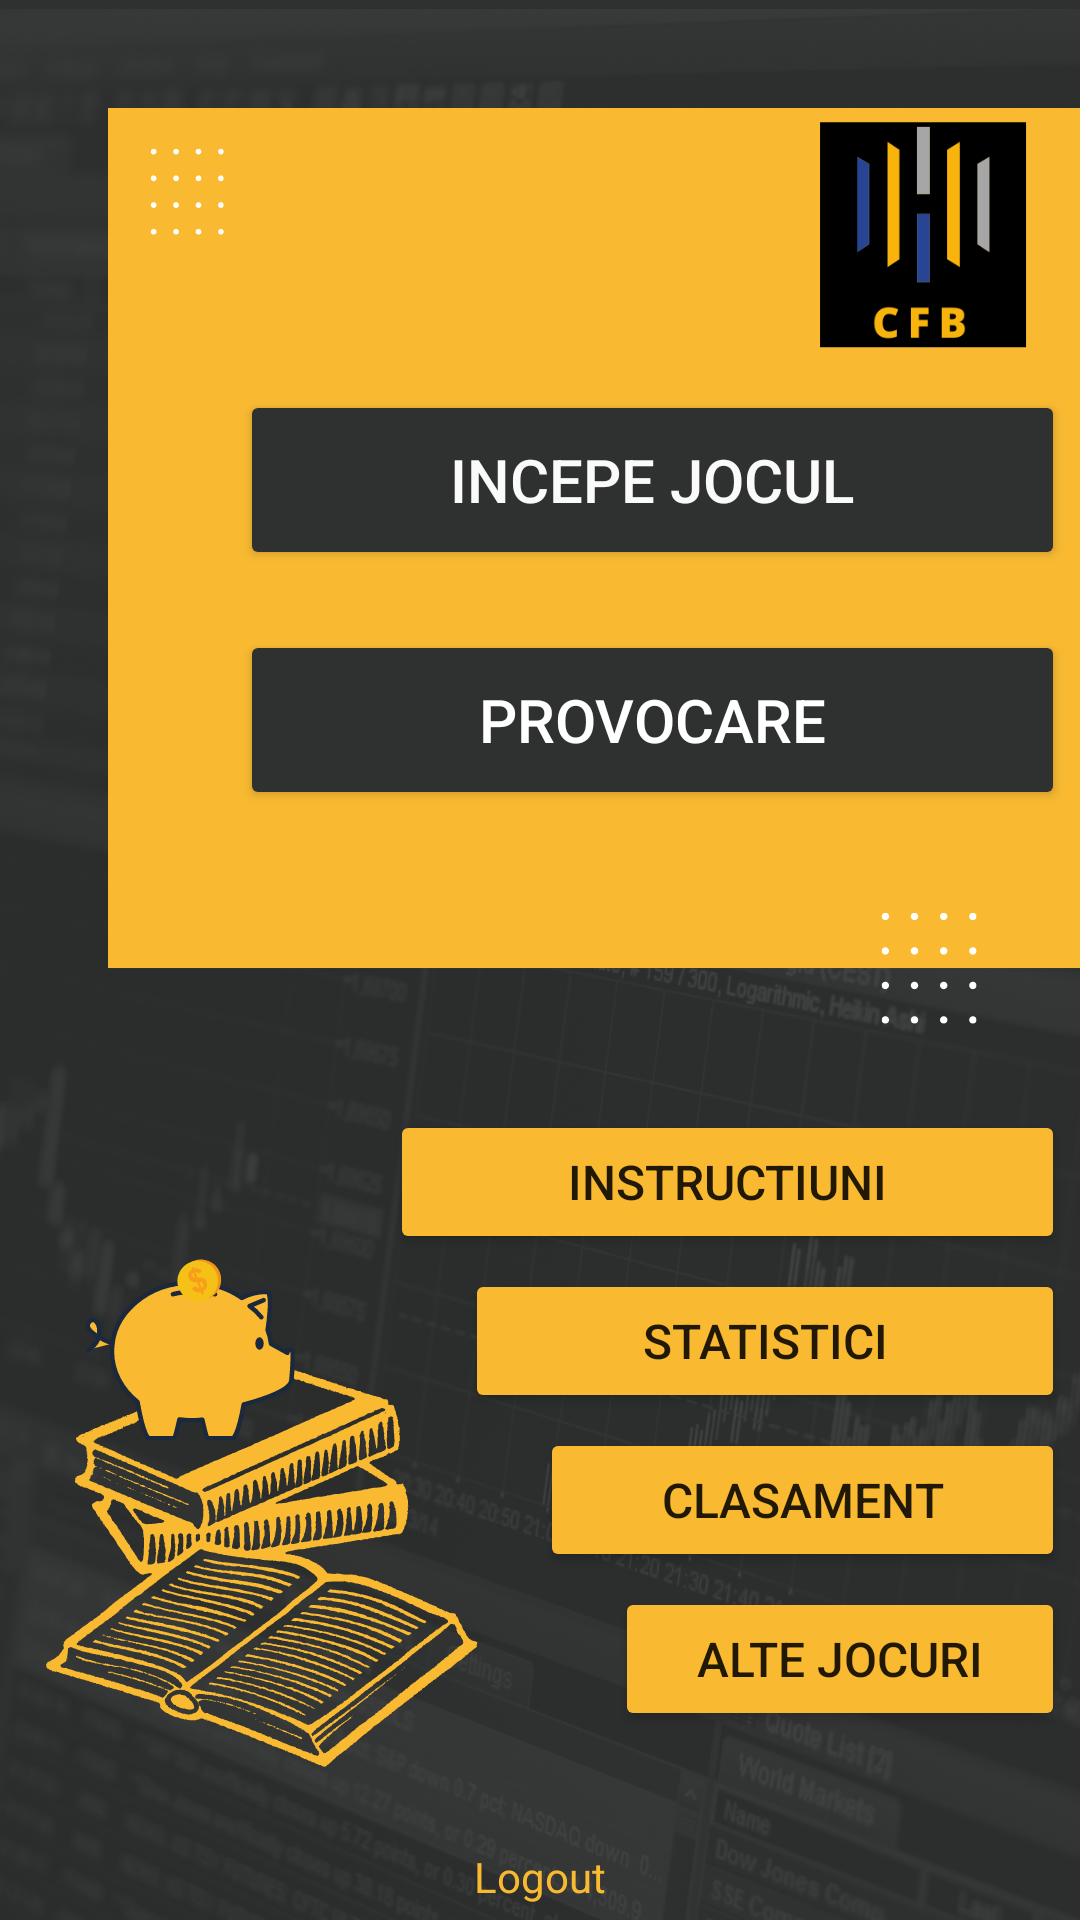

Reconstruct the res/layout file that produces this screen, plus the resources it refers to.
<!-- AndroidManifest.xml: application theme Theme.Licenta2 -->
<!-- res/layout/activity_home_page.xml -->
<?xml version="1.0" encoding="utf-8"?>
<androidx.constraintlayout.widget.ConstraintLayout xmlns:android="http://schemas.android.com/apk/res/android"
    xmlns:app="http://schemas.android.com/apk/res-auto"
    xmlns:tools="http://schemas.android.com/tools"
    android:layout_width="match_parent"
    android:layout_height="match_parent"
    android:background="@drawable/start_page"
    tools:context=".HomePage">

    <LinearLayout
        android:id="@+id/linearLayoutJoc"
        android:layout_width="match_parent"
        android:layout_height="wrap_content"
        android:layout_marginStart="80dp"
        android:layout_marginTop="130dp"
        android:orientation="vertical"
        app:layout_constraintEnd_toEndOf="parent"
        app:layout_constraintHorizontal_bias="0.5"
        app:layout_constraintStart_toStartOf="parent"
        app:layout_constraintTop_toTopOf="parent">

        <Button
            android:id="@+id/buttonJoaca"
            android:layout_width="match_parent"
            android:layout_height="60dp"
            android:layout_marginRight="5dp"
            android:text="Incepe jocul"
            android:textAlignment="center"
            android:textColor="#FAFAFA"
            android:textSize="20sp"
            app:backgroundTint="#2F3131" />

        <Button
            android:id="@+id/buttonProvocare"
            android:layout_width="match_parent"
            android:layout_height="60dp"
            android:layout_marginTop="20dp"
            android:layout_marginRight="5dp"
            android:text="Provocare"
            android:textAlignment="center"
            android:textColor="#FFFFFF"
            android:textSize="20sp"
            app:backgroundTint="#2F3131" />
    </LinearLayout>

    <LinearLayout
        android:id="@+id/linearLayoutDiverse"
        android:layout_width="match_parent"
        android:layout_height="wrap_content"
        android:layout_marginStart="100dp"
        android:layout_marginTop="100dp"
        android:orientation="vertical"
        app:layout_constraintEnd_toEndOf="parent"
        app:layout_constraintHorizontal_bias="0.5"
        app:layout_constraintStart_toStartOf="parent"
        app:layout_constraintTop_toBottomOf="@+id/linearLayoutJoc">

        <Button
            android:id="@+id/buttonInstructiuni"
            android:layout_width="match_parent"
            android:layout_height="wrap_content"
            android:layout_marginLeft="30dp"
            android:layout_marginRight="5dp"
            android:layout_marginBottom="5dp"
            android:text="Instructiuni"
            android:textAlignment="center"
            android:textSize="16sp"
            app:backgroundTint="#F9BA32" />

        <Button
            android:id="@+id/buttonStatistici"
            android:layout_width="match_parent"
            android:layout_height="wrap_content"
            android:layout_marginLeft="55dp"
            android:layout_marginRight="5dp"
            android:layout_marginBottom="5dp"
            android:text="Statistici"
            android:textAlignment="center"
            android:textSize="16sp"
            app:backgroundTint="#F9BA32" />

        <Button
            android:id="@+id/buttonClasament"
            android:layout_width="match_parent"
            android:layout_height="wrap_content"
            android:layout_marginLeft="80dp"
            android:layout_marginRight="5dp"
            android:layout_marginBottom="5dp"
            android:text="Clasament"
            android:textAlignment="center"
            android:textSize="16sp"
            app:backgroundTint="#F9BA32" />

        <Button
            android:id="@+id/buttonAlteJocuri"
            android:layout_width="match_parent"
            android:layout_height="wrap_content"
            android:layout_marginLeft="105dp"
            android:layout_marginRight="5dp"
            android:text="Alte Jocuri"
            android:textAlignment="center"
            android:textSize="16sp"
            app:backgroundTint="#F9BA32" />
    </LinearLayout>

    <TextView
        android:id="@+id/textViewLogout"
        android:layout_width="wrap_content"
        android:layout_height="wrap_content"
        android:layout_marginBottom="5dp"
        android:text="Logout"
        android:textColor="#F9BA32"
        app:layout_constraintBottom_toBottomOf="parent"
        app:layout_constraintEnd_toEndOf="parent"
        app:layout_constraintHorizontal_bias="0.5"
        app:layout_constraintStart_toStartOf="parent" />
</androidx.constraintlayout.widget.ConstraintLayout>
<!-- resources referenced by this layout -->
<resources>
  <!-- drawable start_page: png bitmap (drawable, 707347 bytes) -->
  <style name="Theme.Licenta2" parent="Theme.MaterialComponents.DayNight.DarkActionBar">
          
          <item name="colorPrimary">@color/purple_500</item>
          <item name="colorPrimaryVariant">@color/purple_700</item>
          <item name="colorOnPrimary">@color/white</item>
          
          <item name="colorSecondary">@color/teal_200</item>
          <item name="colorSecondaryVariant">@color/teal_700</item>
          <item name="colorOnSecondary">@color/black</item>
          
          <item name="android:statusBarColor">?attr/colorPrimaryVariant</item>
          
      </style>
  <!-- not gathered from this repository: default colours our renderer supplied (Android Studio template values) -->
  <color name="purple_500">#FF6200EE</color>
  <color name="purple_700">#FF3700B3</color>
  <color name="teal_200">#FF03DAC5</color>
  <color name="teal_700">#FF018786</color>
  <color name="black">#FF000000</color>
  <color name="white">#FFFFFFFF</color>
</resources>
